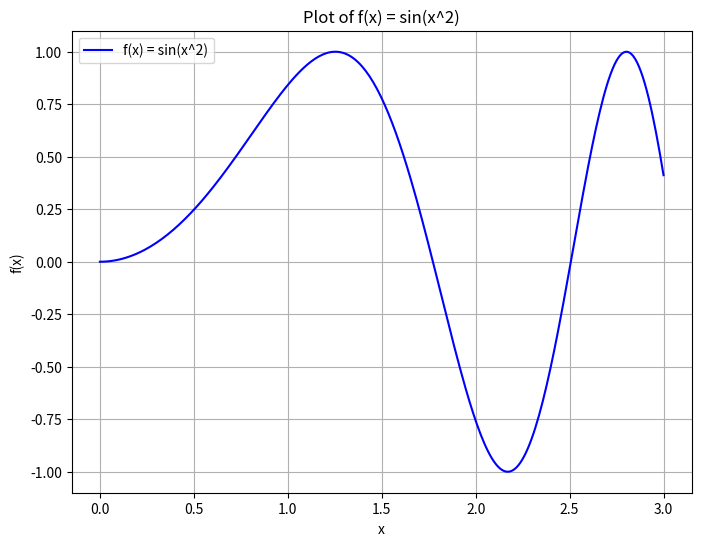

Generate this figure with matplotlib:
import numpy as np
import matplotlib.pyplot as plt

# Define the function f(x) = sin(x^2)
def f(x):
    return np.sin(x**2)

# Generate x values in the interval [0, 3]
x = np.linspace(0, 3, 300)

# Calculate corresponding y values
y = f(x)

# Create the plot
plt.figure(figsize=(8, 6))
plt.plot(x, y, label="f(x) = sin(x^2)", color="blue")
plt.title("Plot of f(x) = sin(x^2)")
plt.xlabel("x")
plt.ylabel("f(x)")
plt.legend()
plt.grid()
plt.show()
